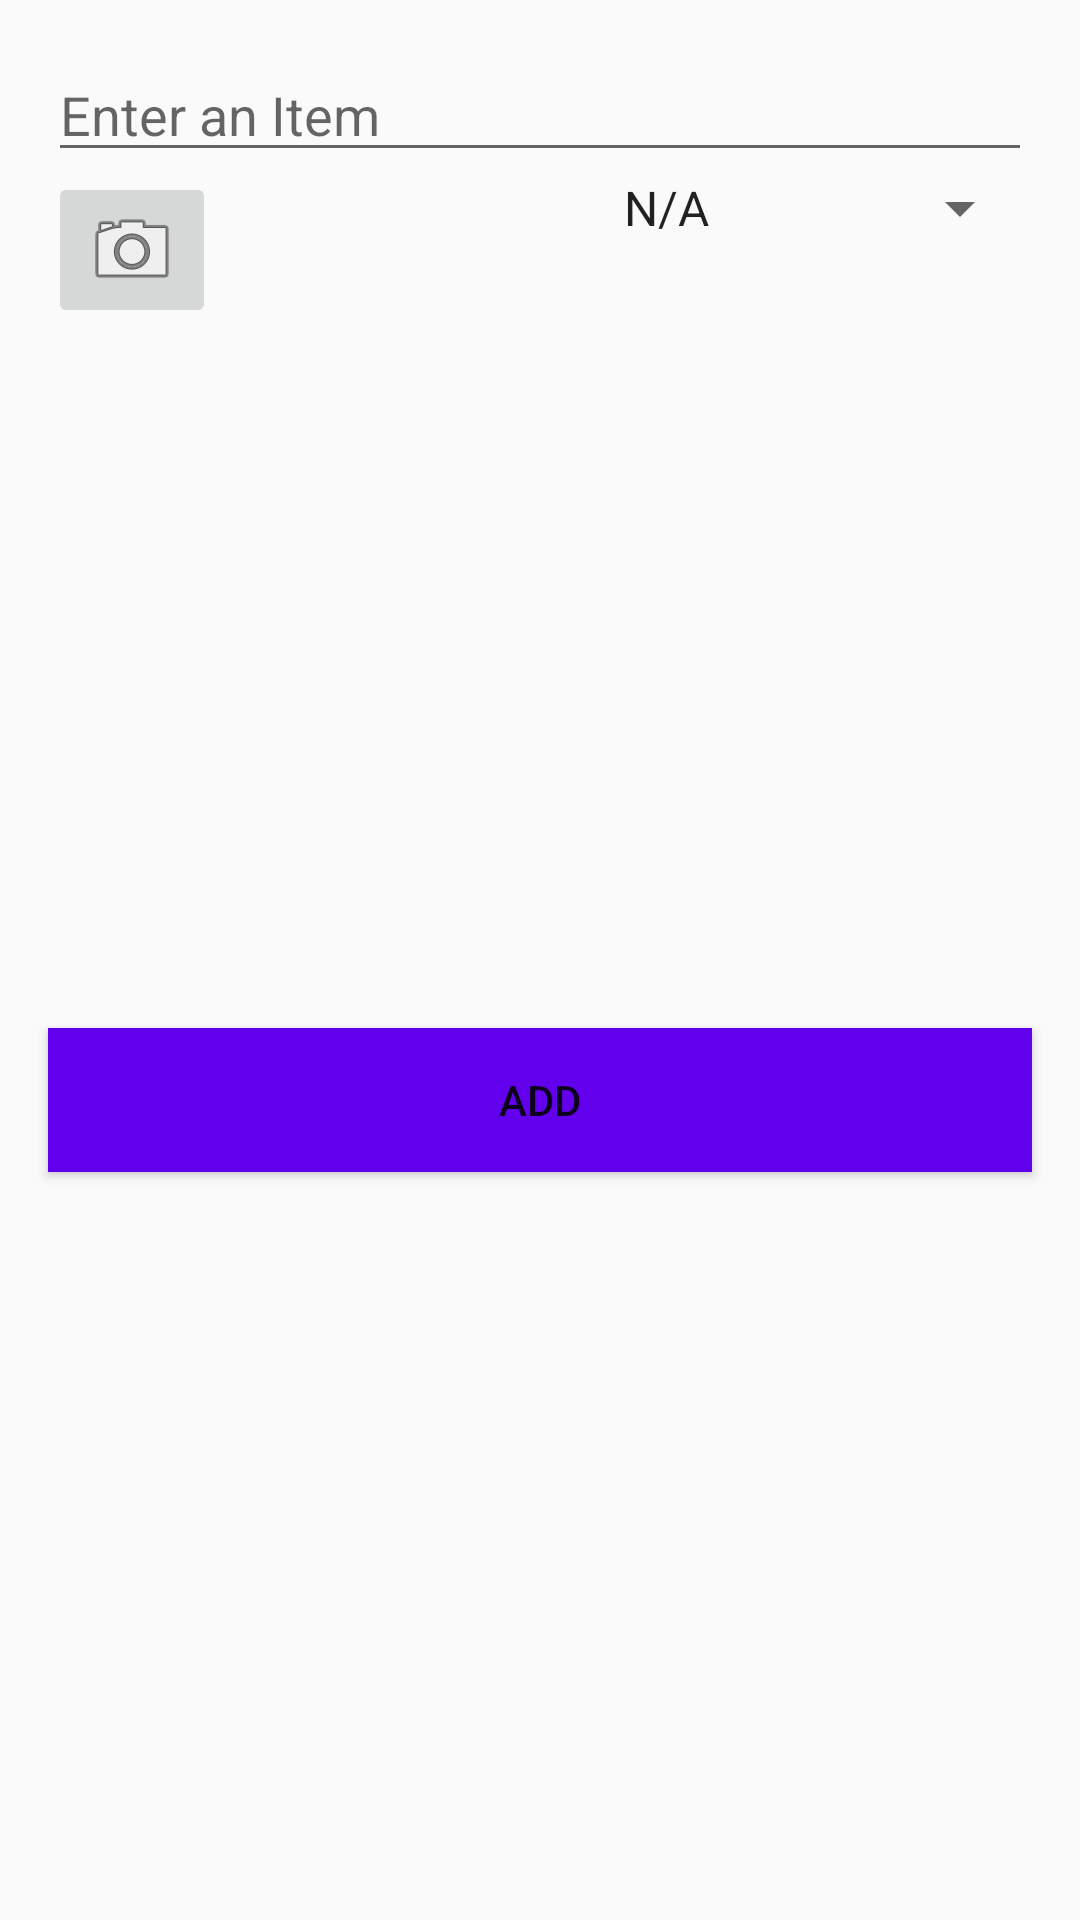

This screen was rendered from an Android layout file. Write that file and the resources it references.
<!-- AndroidManifest.xml: application theme AppTheme -->
<!-- res/layout/add_item_fragment.xml -->
<?xml version="1.0" encoding="utf-8"?>
<androidx.constraintlayout.widget.ConstraintLayout xmlns:android="http://schemas.android.com/apk/res/android"
    xmlns:app="http://schemas.android.com/apk/res-auto"
    xmlns:tools="http://schemas.android.com/tools"
    android:layout_width="match_parent"
    android:layout_height="match_parent"
    tools:context=".ui.main.addItem">

    <EditText
        android:id="@+id/edit_item"
        android:layout_width="0dp"
        android:layout_height="wrap_content"
        android:layout_marginStart="16dp"
        android:layout_marginTop="16dp"
        android:layout_marginEnd="16dp"
        android:ems="10"
        android:hint="Enter an Item"
        android:inputType="textPersonName"
        app:layout_constraintEnd_toEndOf="parent"
        app:layout_constraintStart_toStartOf="parent"
        app:layout_constraintTop_toTopOf="parent" />

    <Spinner
        android:id="@+id/spinner"
        android:layout_width="match_parent"
        android:layout_height="wrap_content"
        android:layout_marginStart="200dp"
        android:layout_marginEnd="16dp"
        android:entries="@array/categories"
        app:layout_constraintEnd_toEndOf="parent"
        app:layout_constraintStart_toStartOf="parent"
        app:layout_constraintTop_toBottomOf="@+id/edit_item" />

    <Button
        android:id="@+id/add_btn"
        android:layout_width="0dp"
        android:layout_height="wrap_content"
        android:layout_marginBottom="16dp"
        android:background="@color/colorPrimary"
        android:ems="10"
        android:text="ADD"
        app:layout_constraintBottom_toBottomOf="parent"
        app:layout_constraintEnd_toEndOf="@+id/edit_item"
        app:layout_constraintStart_toStartOf="@+id/edit_item"
        app:layout_constraintTop_toBottomOf="@+id/imageButton" />

    <ImageButton
        android:id="@+id/imageButton"
        android:layout_width="wrap_content"
        android:layout_height="wrap_content"
        android:layout_marginStart="16dp"
        android:src="@android:drawable/ic_menu_camera"
        app:layout_constraintStart_toStartOf="parent"
        app:layout_constraintTop_toBottomOf="@+id/edit_item" />

</androidx.constraintlayout.widget.ConstraintLayout>
<!-- resources referenced by this layout -->
<resources>
  <string-array name="categories">
          <item>N/A</item>
          <item>FOOD</item>
          <item>DRINK</item>
          <item>ELECTRONIC</item>
          <item>HEALTH</item>
          <item>HOME</item>
      </string-array>
  <style name="AppTheme" parent="Theme.AppCompat.DayNight.DarkActionBar">
          
          
      </style>
  <!-- not gathered from this repository: default colours our renderer supplied (Android Studio template values) -->
  <color name="colorPrimary">#FF6200EE</color>
</resources>
